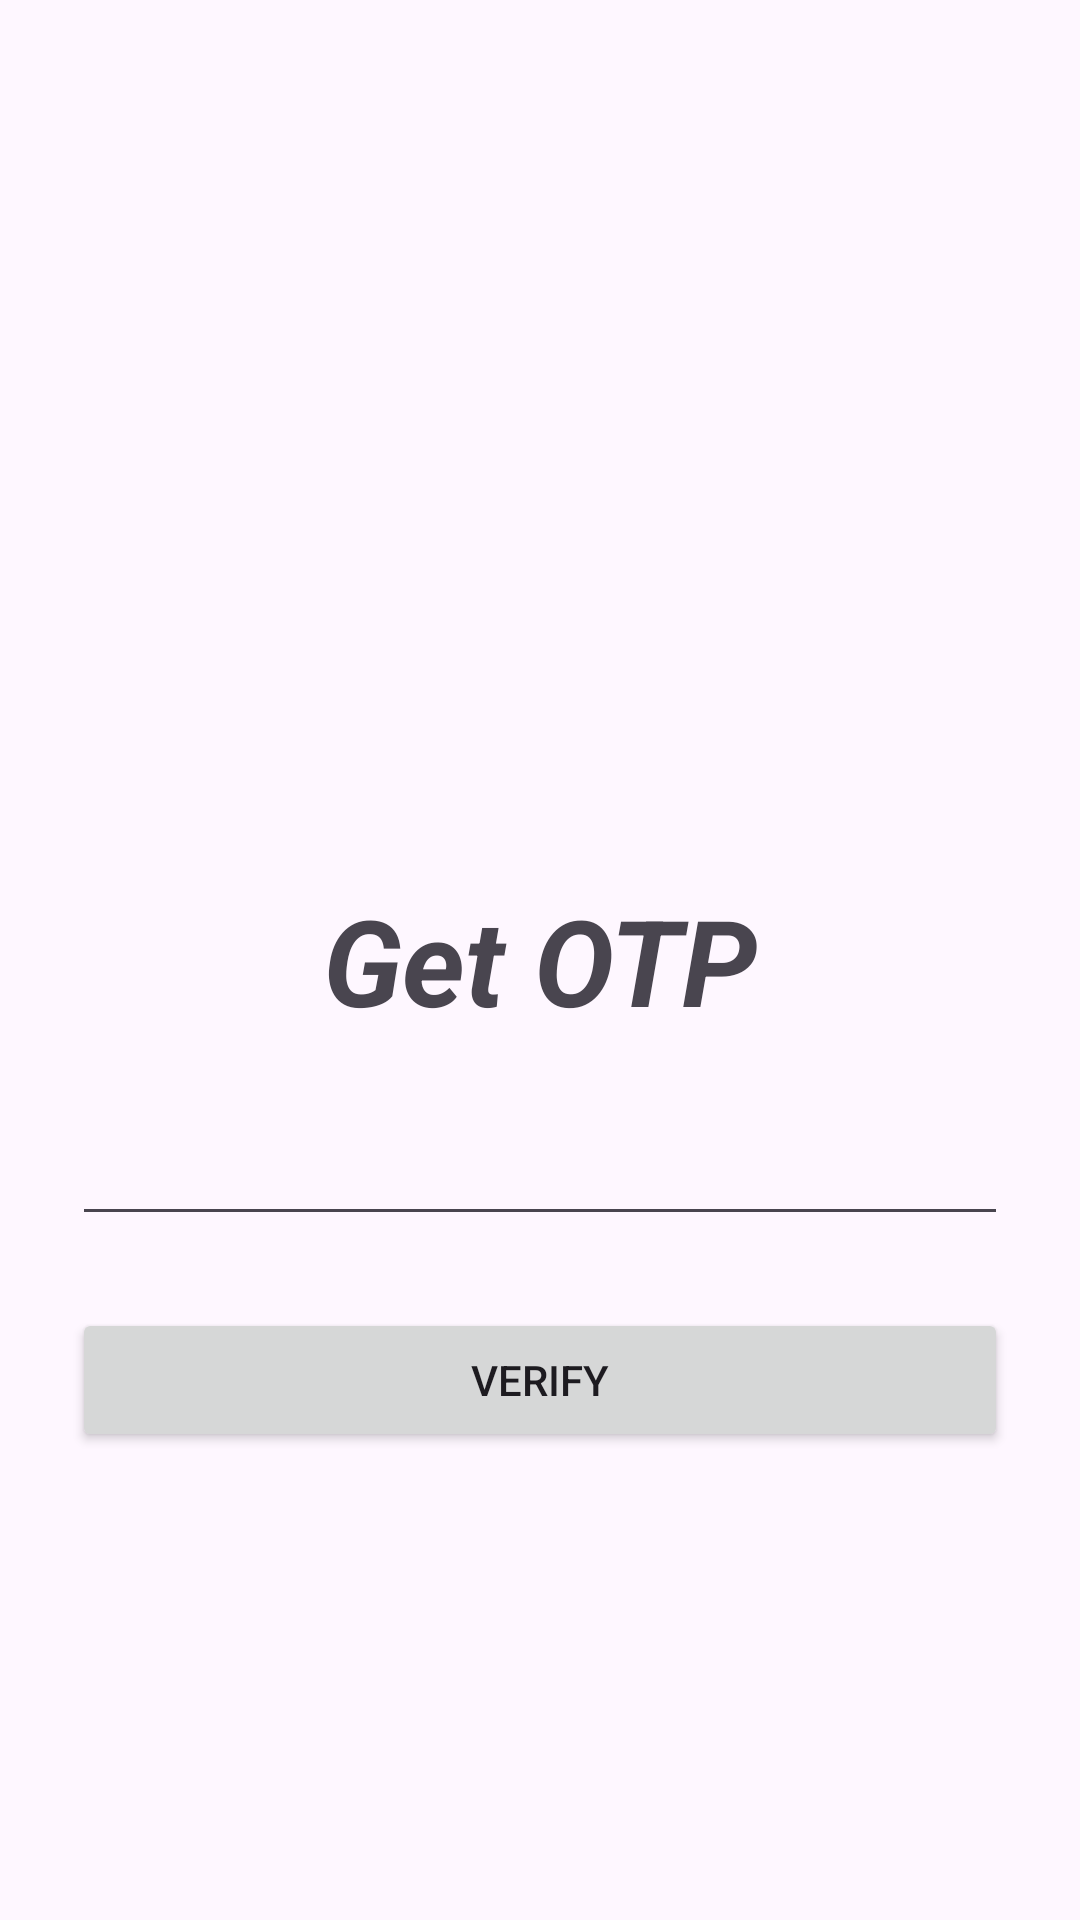

Here is an Android app screen rendered from its layout file. Give the layout XML and the strings, colors and styles it references.
<!-- AndroidManifest.xml: application theme Theme.BuyitSeller -->
<!-- res/layout/fragment_get_otp.xml -->
<?xml version="1.0" encoding="utf-8"?>
<androidx.constraintlayout.widget.ConstraintLayout xmlns:android="http://schemas.android.com/apk/res/android"
    xmlns:app="http://schemas.android.com/apk/res-auto"
    xmlns:tools="http://schemas.android.com/tools"
    android:layout_width="match_parent"
    android:layout_height="match_parent"
    tools:context=".fragments.GetOtpFragment">

    <TextView
        android:id="@+id/tv"
        android:layout_width="wrap_content"
        android:layout_height="wrap_content"
        android:text="Get OTP"
        android:textSize="40sp"
        android:textStyle="bold|italic"
        app:layout_constraintBottom_toBottomOf="parent"
        app:layout_constraintEnd_toEndOf="parent"
        app:layout_constraintStart_toStartOf="parent"
        app:layout_constraintTop_toTopOf="parent" />

    <EditText
        android:id="@+id/et_otp"
        android:layout_width="match_parent"
        android:layout_height="wrap_content"
        android:layout_margin="24dp"
        android:inputType="number"
        app:layout_constraintTop_toBottomOf="@id/tv" />

    <Button
        android:id="@+id/btn_verify"
        android:layout_width="match_parent"
        android:layout_height="wrap_content"
        android:layout_margin="24dp"
        android:text="Verify"
        app:layout_constraintTop_toBottomOf="@id/et_otp" />


</androidx.constraintlayout.widget.ConstraintLayout>
<!-- resources referenced by this layout -->
<resources>
  <style name="Theme.BuyitSeller" parent="Theme.Material3.Light.NoActionBar">
          
          <item name="colorPrimary">@color/orange_500</item>
          <item name="colorPrimaryVariant">@color/orange_700</item>
          <item name="colorOnPrimary">@color/white</item>
          
          <item name="colorSecondary">@color/orange_200</item>
          <item name="colorSecondaryVariant">@color/orange_700</item>
          <item name="colorOnSecondary">@color/black</item>
          
          <item name="android:statusBarColor">?attr/colorPrimaryVariant</item>
          
      </style>
  <color name="orange_500">#ff9800</color>
  <color name="orange_700">#c66900</color>
  <color name="white">#FFFFFFFF</color>
  <color name="orange_200">#ffc947</color>
  <color name="black">#FF000000</color>
</resources>
